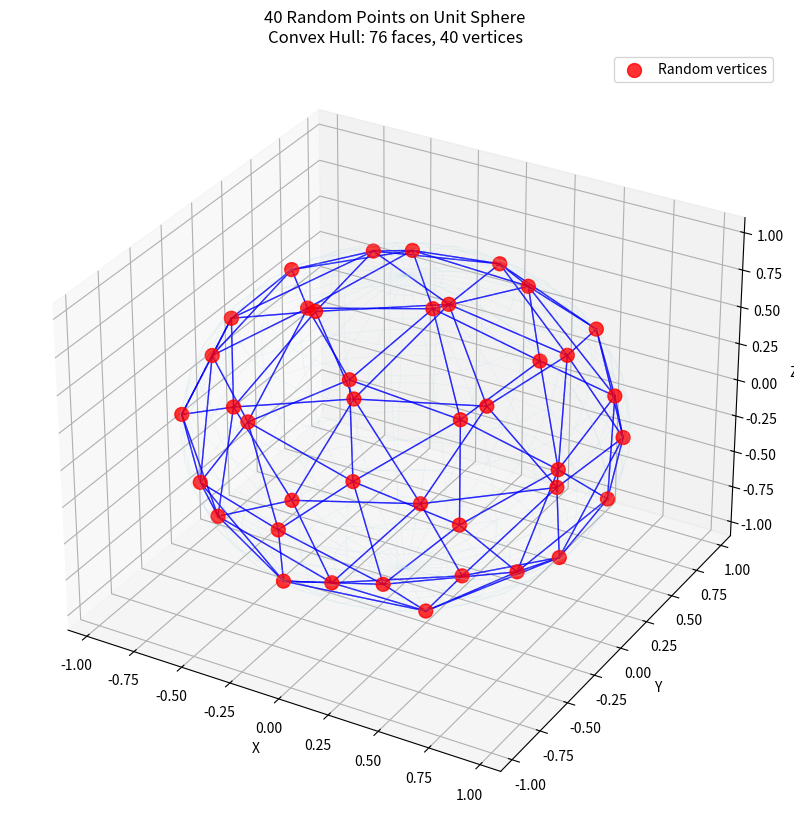

Source code (Python):
"""Generate random polyhedra, for use in Slitherlink3D puzzles.
I used Claude to draft the code.
We'll start with random points on a sphere, then spread them out evenly using repulsion.

The plan is then to convert to a polyhedron, either by computing the convex hull,
or Delaunay triangulation, or something similar.

We'll likely end up with only triangular faces, because the odds of 4 nearby points
being coplanar are so low. But we may convert near-coplanar squares to actual squares
if possible.
"""

import numpy as np
import matplotlib.pyplot as plt
from mpl_toolkits.mplot3d import Axes3D
from scipy.spatial import ConvexHull


def generate_random_points_on_sphere(n, radius=1.0):
    """
    Generate n random points uniformly distributed on the surface of a sphere.

    Uses the Fibonacci sphere algorithm for better uniform distribution,
    or alternatively uses spherical coordinates with proper distribution.

    Args:
        n: Number of points to generate
        radius: Radius of the sphere (default: 1.0)

    Returns:
        numpy array of shape (n, 3) containing the 3D coordinates
    """
    points = []

    # Using spherical coordinates with uniform distribution
    # phi (azimuthal angle): uniform in [0, 2π]
    # theta (polar angle): arccos(uniform in [-1, 1]) for uniform distribution on sphere

    for i in range(n):
        # Generate uniformly distributed points on sphere surface
        u = np.random.uniform(0, 1)
        v = np.random.uniform(0, 1)

        theta = 2 * np.pi * u  # azimuthal angle
        phi = np.arccos(2 * v - 1)  # polar angle

        # Convert spherical to Cartesian coordinates
        x = radius * np.sin(phi) * np.cos(theta)
        y = radius * np.sin(phi) * np.sin(theta)
        z = radius * np.cos(phi)

        points.append([x, y, z])

    return np.array(points)


def simulate_repulsion(points, radius=1.0, max_iterations=1000,
                       force_strength=0.1, max_force=1.0,
                       damping=0.9, max_velocity=0.1,
                       convergence_threshold=1e-4):
    """
    Simulate electrostatic repulsion between points on sphere surface.

    Args:
        points: Initial points (n, 3)
        radius: Sphere radius
        max_iterations: Maximum simulation steps
        force_strength: Strength of repulsive force
        max_force: Cap on force magnitude to prevent instability
        damping: Velocity damping factor (0-1, lower = more damping)
        max_velocity: Cap on velocity magnitude
        convergence_threshold: Stop when total movement falls below this

    Returns:
        Adjusted points on sphere surface
    """
    points = points.copy()
    n = len(points)
    velocities = np.zeros_like(points)

    for iteration in range(max_iterations):
        forces = np.zeros_like(points)

        # Calculate repulsive forces between all pairs
        for i in range(n):
            for j in range(n):
                if i == j:
                    continue

                # Vector from j to i
                diff = points[i] - points[j]
                distance = np.linalg.norm(diff)

                if distance < 1e-10:  # Avoid division by zero
                    continue

                # Inverse square law force
                force_magnitude = force_strength / (distance ** 2)

                # Cap the force to prevent instability
                force_magnitude = min(force_magnitude, max_force)

                # Force direction (normalized)
                force_direction = diff / distance

                # Add to total force on particle i
                forces[i] += force_magnitude * force_direction

        # Project forces onto tangent plane of sphere at each point
        for i in range(n):
            # Normal vector at point i (pointing outward from sphere center)
            normal = points[i] / np.linalg.norm(points[i])

            # Project force onto tangent plane (remove normal component)
            force_tangent = forces[i] - np.dot(forces[i], normal) * normal
            forces[i] = force_tangent

        # Update velocities with damping
        velocities = damping * velocities + forces

        # Cap velocities
        for i in range(n):
            speed = np.linalg.norm(velocities[i])
            if speed > max_velocity:
                velocities[i] = velocities[i] * (max_velocity / speed)

        # Update positions
        points += velocities

        # Project points back onto sphere surface
        for i in range(n):
            points[i] = radius * points[i] / np.linalg.norm(points[i])

        # Check for convergence
        total_movement = np.sum(np.linalg.norm(velocities, axis=1))

        if iteration % 100 == 0:
            print(f"Iteration {iteration}: total movement = {total_movement:.6f}")

        if total_movement < convergence_threshold:
            print(f"Converged after {iteration} iterations (movement = {total_movement:.6f})")
            break
    else:
        print(f"Reached max iterations ({max_iterations})")

    return points


def visualize_points_on_sphere(points, radius=1.0, hull=None):
    """
    Visualize points on a sphere using matplotlib.

    Args:
        points: numpy array of shape (n, 3) with point coordinates
        radius: radius of the sphere for reference wireframe
        hull: optional ConvexHull object to display the polyhedron
    """
    fig = plt.figure(figsize=(10, 10))
    ax = fig.add_subplot(111, projection='3d')

    # Plot the points
    ax.scatter(points[:, 0], points[:, 1], points[:, 2],
               c='red', marker='o', s=100, alpha=0.8, label='Random vertices')

    # Draw convex hull if provided
    if hull is not None:
        # Draw edges of the convex hull
        for simplex in hull.simplices:
            # Each simplex is a triangular face with 3 vertex indices
            # Draw the three edges of the triangle
            for i in range(3):
                start = points[simplex[i]]
                end = points[simplex[(i + 1) % 3]]
                ax.plot([start[0], end[0]],
                       [start[1], end[1]],
                       [start[2], end[2]],
                       'b-', linewidth=1, alpha=0.6)

    # Draw a wireframe sphere for reference
    u = np.linspace(0, 2 * np.pi, 30)
    v = np.linspace(0, np.pi, 20)
    x = radius * np.outer(np.cos(u), np.sin(v))
    y = radius * np.outer(np.sin(u), np.sin(v))
    z = radius * np.outer(np.ones(np.size(u)), np.cos(v))

    ax.plot_wireframe(x, y, z, color='lightblue', alpha=0.2, linewidth=0.5)

    # Set labels and title
    ax.set_xlabel('X')
    ax.set_ylabel('Y')
    ax.set_zlabel('Z')
    title = f'{len(points)} Random Points on Unit Sphere'
    if hull is not None:
        title += f'\nConvex Hull: {len(hull.simplices)} faces, {len(hull.vertices)} vertices'
    ax.set_title(title)

    # Set equal aspect ratio
    max_range = radius * 1.1
    ax.set_xlim([-max_range, max_range])
    ax.set_ylim([-max_range, max_range])
    ax.set_zlim([-max_range, max_range])

    ax.legend()

    plt.show()


def main():
    # Set random seed for reproducibility (optional)
    np.random.seed(42)

    # Generate 40 random points on unit sphere
    n = 40
    points = generate_random_points_on_sphere(n, radius=1.0)

    print(f"Generated {n} points on unit sphere")
    print("Initial points:")
    print(points)

    # Apply repulsion simulation to spread points evenly
    print("\nSimulating repulsion...")
    adjusted_points = simulate_repulsion(
        points,
        radius=1.0,
        max_iterations=2000,
        force_strength=0.05,  # Reduced from 0.1
        max_force=0.5,        # Reduced from 1.0
        damping=0.85,         # Reduced from 0.9 for more damping
        max_velocity=0.05,    # Reduced from 0.1
        convergence_threshold=1e-4
    )

    print("\nAdjusted points:")
    print(adjusted_points)

    # Compute convex hull
    print("\nComputing convex hull...")
    hull = ConvexHull(adjusted_points)

    print(f"Convex hull has {len(hull.vertices)} vertices and {len(hull.simplices)} faces")
    print(f"All vertices are on hull: {len(hull.vertices) == n}")

    # Visualize the adjusted points with convex hull
    visualize_points_on_sphere(adjusted_points, radius=1.0, hull=hull)


if __name__ == "__main__":
    main()
